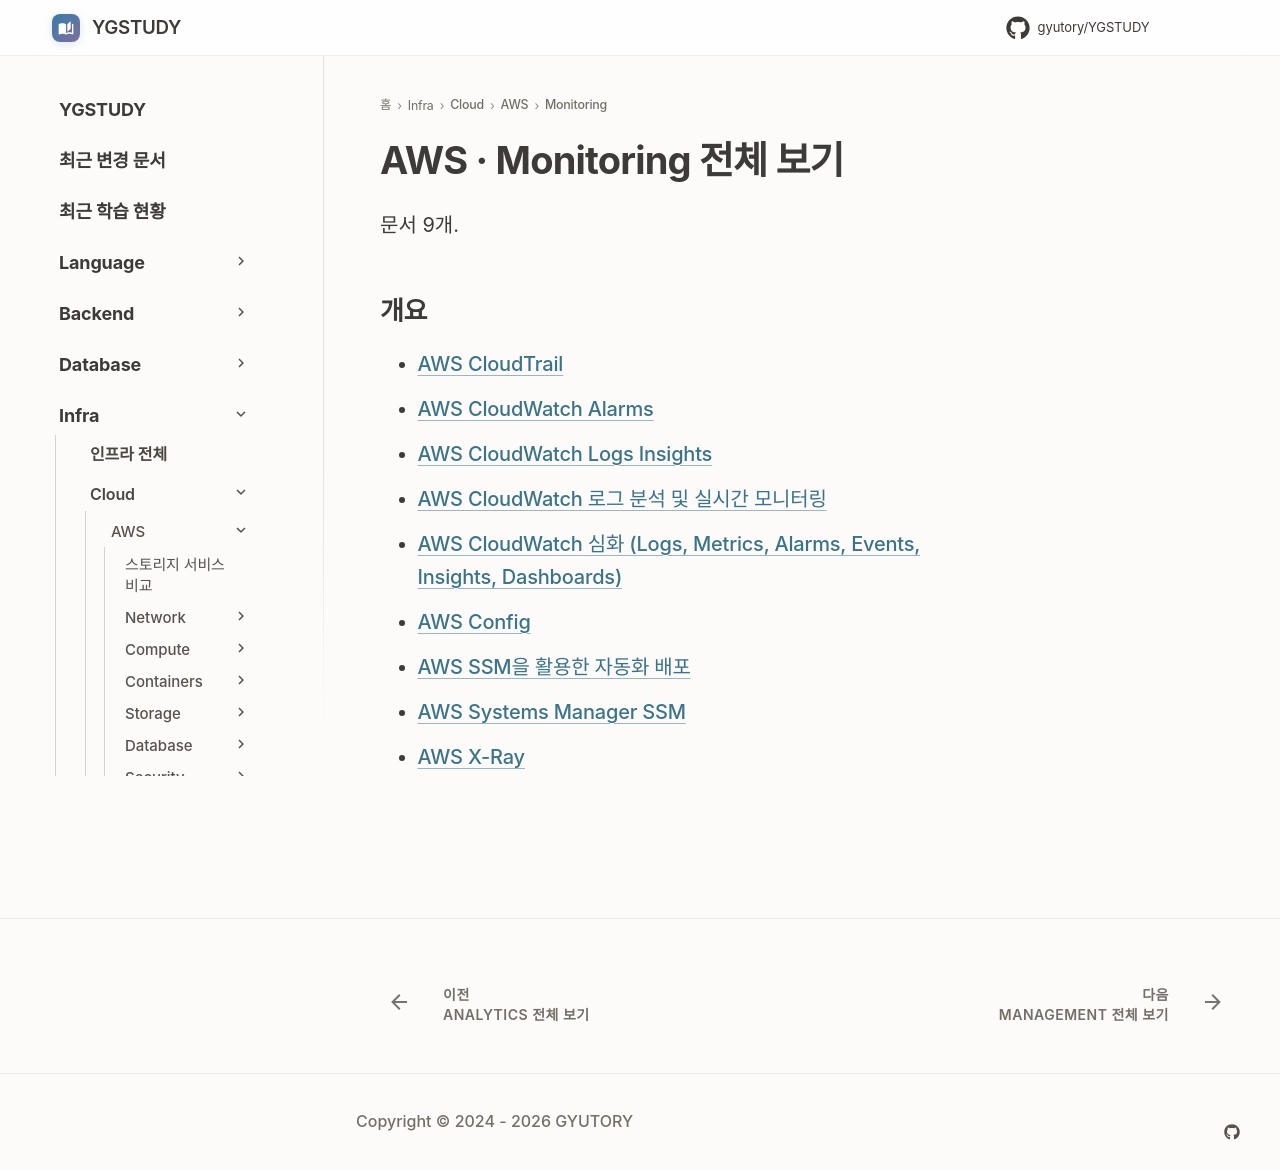

repository: GYUTORY/YGSTUDY · page: Cloud/AWS/Monitoring/index.html · generator: mkdocs

---
title: AWS · Monitoring 전체 보기
tags: []
hide:
  - toc
---

<!-- AUTO-SECTION-INDEX: tools/section_index.py 가 빌드마다 다시 만든다. 직접 고치지 말 것. -->

# AWS · Monitoring 전체 보기

문서 9개.

## 개요

- [AWS CloudTrail](CloudTrail.md)
- [AWS CloudWatch Alarms](CloudWatch_Alarms.md)
- [AWS CloudWatch Logs Insights](CloudWatch_Logs_Insights.md)
- [AWS CloudWatch 로그 분석 및 실시간 모니터링](CloudWatch.md)
- [AWS CloudWatch 심화 (Logs, Metrics, Alarms, Events, Insights, Dashboards)](Cloud_Watch_Deep_Dive.md)
- [AWS Config](AWS_Config.md)
- [AWS SSM을 활용한 자동화 배포](SSM_Deploy.md)
- [AWS Systems Manager SSM](SSM.md)
- [AWS X-Ray](X-Ray.md)
